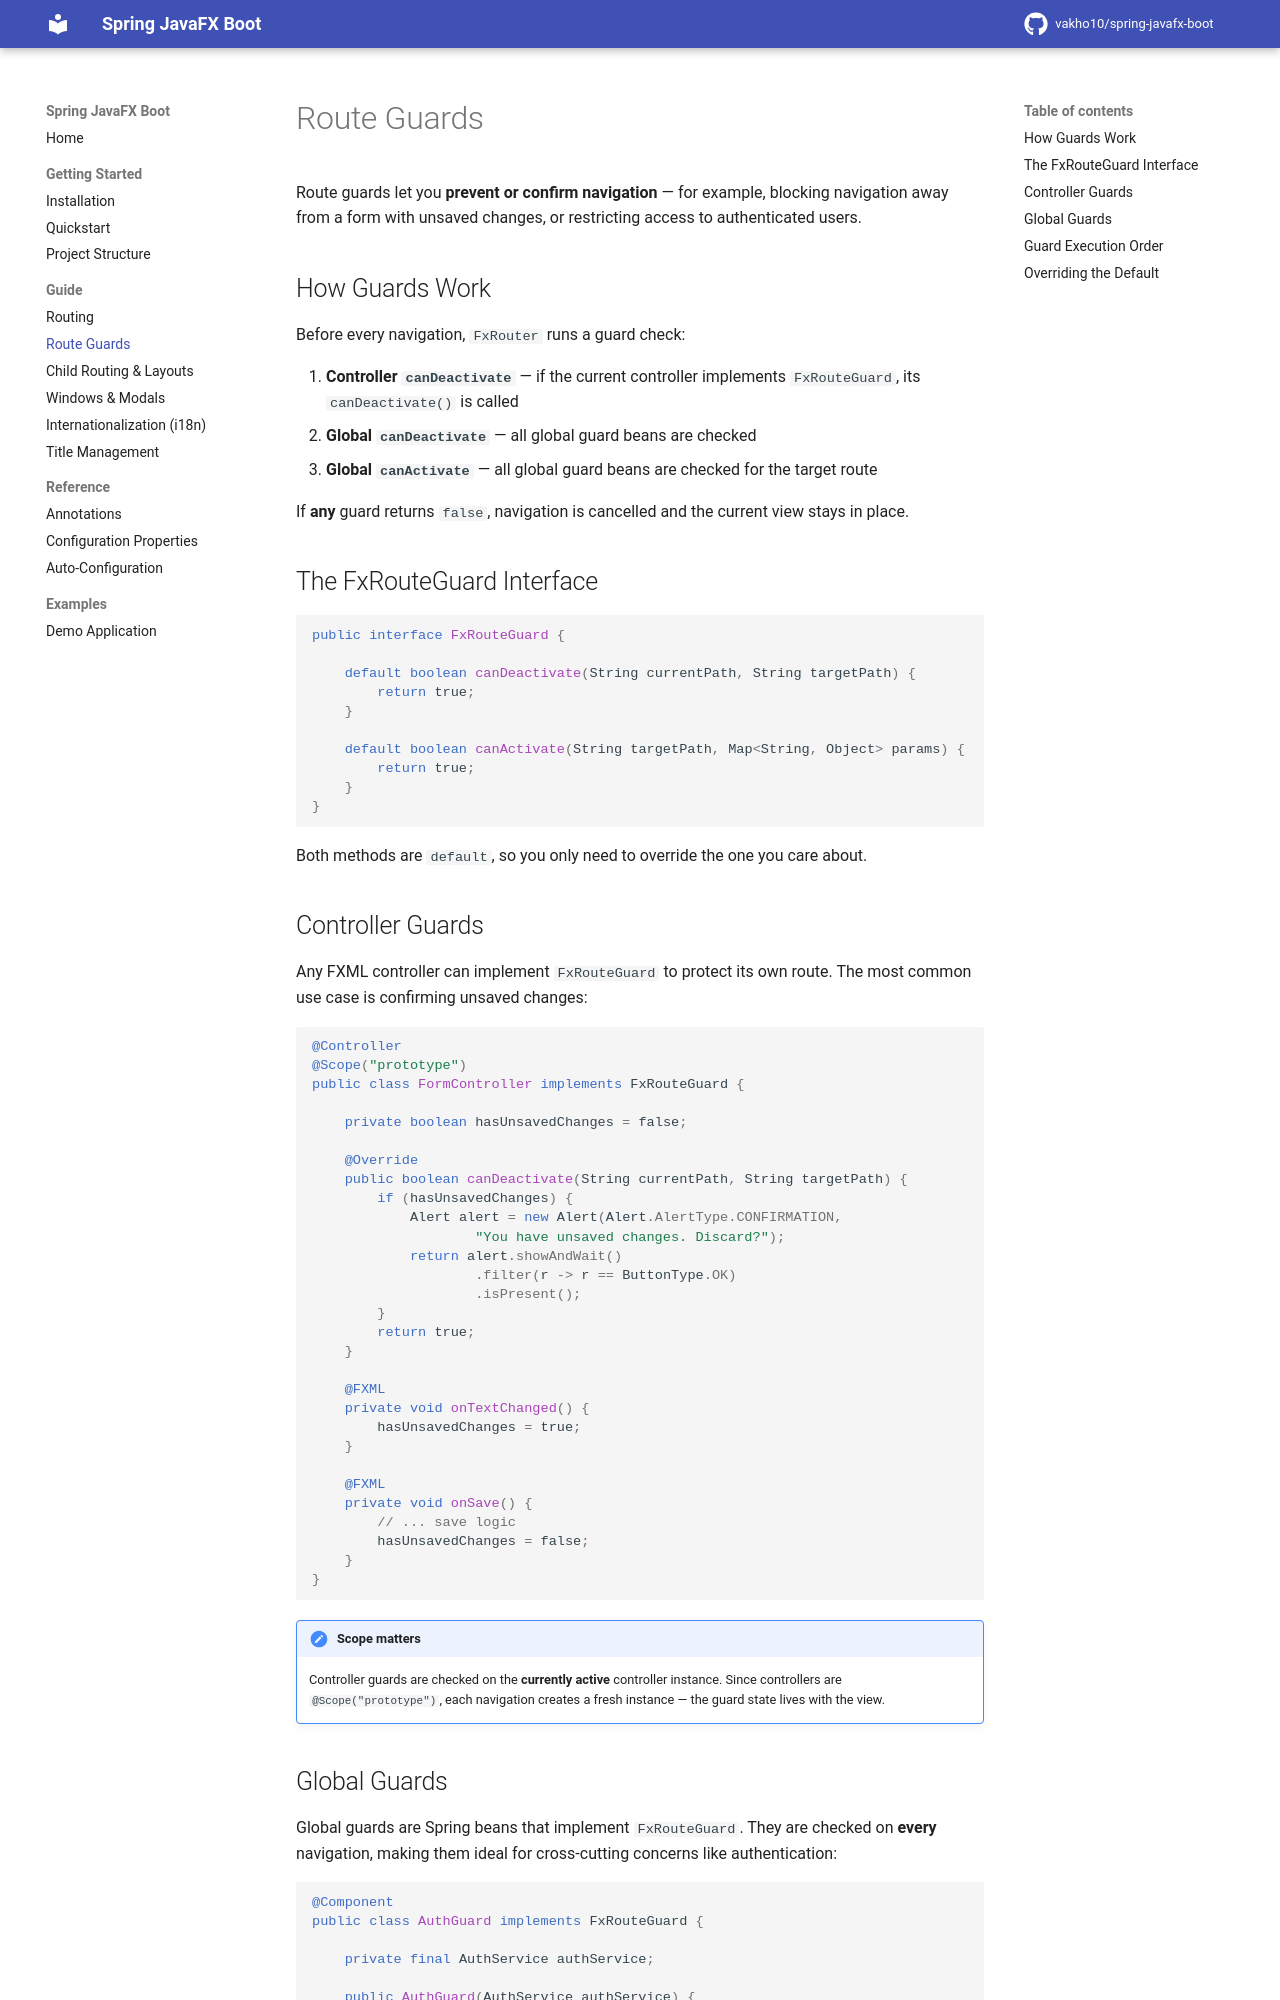

repository: vakho10/spring-javafx-boot · page: dev/guide/route-guards/index.html · generator: mkdocs

# Route Guards

Route guards let you **prevent or confirm navigation** — for example, blocking navigation away from a form with unsaved changes, or restricting access to authenticated users.

## How Guards Work

Before every navigation, `FxRouter` runs a guard check:

1. **Controller `canDeactivate`** — if the current controller implements `FxRouteGuard`, its `canDeactivate()` is called
2. **Global `canDeactivate`** — all global guard beans are checked
3. **Global `canActivate`** — all global guard beans are checked for the target route

If **any** guard returns `false`, navigation is cancelled and the current view stays in place.

## The FxRouteGuard Interface

```java
public interface FxRouteGuard {

    default boolean canDeactivate(String currentPath, String targetPath) {
        return true;
    }

    default boolean canActivate(String targetPath, Map<String, Object> params) {
        return true;
    }
}
```

Both methods are `default`, so you only need to override the one you care about.

## Controller Guards

Any FXML controller can implement `FxRouteGuard` to protect its own route. The most common use case is confirming unsaved changes:

```java
@Controller
@Scope("prototype")
public class FormController implements FxRouteGuard {

    private boolean hasUnsavedChanges = false;

    @Override
    public boolean canDeactivate(String currentPath, String targetPath) {
        if (hasUnsavedChanges) {
            Alert alert = new Alert(Alert.AlertType.CONFIRMATION,
                    "You have unsaved changes. Discard?");
            return alert.showAndWait()
                    .filter(r -> r == ButtonType.OK)
                    .isPresent();
        }
        return true;
    }

    @FXML
    private void onTextChanged() {
        hasUnsavedChanges = true;
    }

    @FXML
    private void onSave() {
        // ... save logic
        hasUnsavedChanges = false;
    }
}
```

!!! note "Scope matters"
    Controller guards are checked on the **currently active** controller instance. Since controllers are `@Scope("prototype")`, each navigation creates a fresh instance — the guard state lives with the view.
